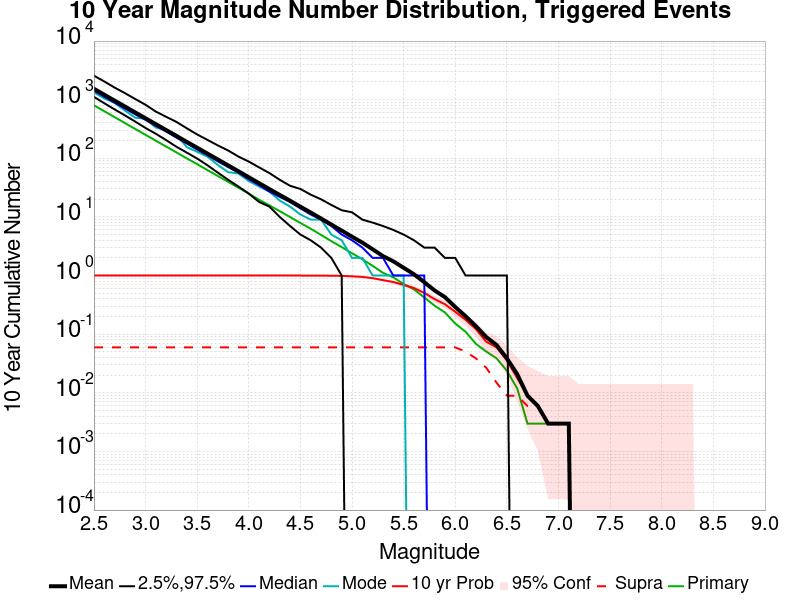

Values plotted in this chart, from the file beside it:
Mag, Mean, 2.5 %ile, 97.5 %ile, Median, Mode, 10 yr Probability, 10 yr Supra-Seis Prob, Primary Aftershocks Mean
2.5, 1533, 1117, 2569, 1425, 1336, 1.0, 0.05952, 801.3
2.6, 1216, 871.0, 2046, 1123, 1050, 1.0, 0.05952, 636.1
2.7, 964.5, 683.0, 1610, 889.0, 887.0, 1.0, 0.05952, 503.8
2.8, 765, 540.0, 1293, 708.0, 653.0, 1.0, 0.05952, 399.3
2.9, 606.2, 423.0, 1026, 563.0, 493.0, 1.0, 0.05952, 316.6
3.0, 481.4, 329.0, 818.0, 452.0, 473.0, 1.0, 0.05952, 251.2
3.1, 382.3, 262.0, 626.0, 357.0, 334.0, 1.0, 0.05952, 199.6
3.2, 302.9, 204.0, 510.0, 286.0, 307.0, 1.0, 0.05952, 158
3.3, 240.4, 157.0, 417.0, 225.0, 252.0, 1.0, 0.05952, 125.8
3.4, 190.7, 125.0, 325.0, 179.0, 155.0, 1.0, 0.05952, 99.72
3.5, 151.7, 99.0, 255.0, 141.0, 129.0, 1.0, 0.05952, 79.38
3.6, 120.2, 76.0, 206.0, 113.0, 107.0, 1.0, 0.05952, 62.89
3.7, 95.5, 57.0, 166.0, 89.0, 77.0, 1.0, 0.05952, 49.99
3.8, 75.71, 43.0, 136.0, 71.0, 58.0, 1.0, 0.05952, 39.64
3.9, 60.15, 33.0, 107.0, 57.0, 55.0, 1.0, 0.05952, 31.48
4.0, 47.49, 25.0, 88.0, 44.0, 41.0, 1.0, 0.05952, 24.96
4.1, 37.68, 18.0, 70.0, 35.0, 33.0, 1.0, 0.05952, 19.66
4.2, 29.83, 15.0, 56.0, 27.0, 27.0, 1.0, 0.05952, 15.74
4.3, 23.68, 10.0, 43.0, 22.0, 19.0, 1.0, 0.05952, 12.54
4.4, 18.91, 7.0, 34.0, 18.0, 15.0, 1.0, 0.05952, 9.958
4.5, 14.95, 5.0, 30.0, 14.0, 11.0, 1.0, 0.05952, 7.89
4.6, 11.89, 4.0, 24.0, 11.0, 9.0, 0.997, 0.05952, 6.292
4.7, 9.405, 3.0, 20.0, 9.0, 9.0, 0.997, 0.05952, 4.935
4.8, 7.402, 2.0, 16.0, 7.0, 5.0, 0.994, 0.05952, 3.863
4.9, 5.848, 1.0, 13.0, 5.0, 4.0, 0.9881, 0.05952, 3.06
5.0, 4.604, 0.0, 12.0, 4.0, 2.0, 0.9702, 0.05952, 2.402
5.1, 3.646, 0.0, 9.0, 3.0, 2.0, 0.9494, 0.05952, 1.899
5.2, 2.807, 0.0, 8.0, 2.0, 1.0, 0.9018, 0.05952, 1.464
5.3, 2.146, 0.0, 7.0, 2.0, 1.0, 0.8363, 0.05952, 1.113
5.4, 1.75, 0.0, 6.0, 1.0, 1.0, 0.7768, 0.05952, 0.9315
5.5, 1.357, 0.0, 5.0, 1.0, 1.0, 0.6935, 0.05952, 0.7173
5.6, 1.054, 0.0, 4.0, 1.0, 0.0, 0.6131, 0.05952, 0.5804
5.7, 0.7708, 0.0, 3.0, 1.0, 0.0, 0.506, 0.05952, 0.4226
5.8, 0.5565, 0.0, 3.0, 0.0, 0.0, 0.3958, 0.05952, 0.3065
5.9, 0.4286, 0.0, 2.0, 0.0, 0.0, 0.3244, 0.05952, 0.2351
6.0, 0.2917, 0.0, 2.0, 0.0, 0.0, 0.2411, 0.05952, 0.1518
6.1, 0.2024, 0.0, 1.0, 0.0, 0.0, 0.1756, 0.0506, 0.1101
6.2, 0.1369, 0.0, 1.0, 0.0, 0.0, 0.122, 0.03869, 0.06845
6.3, 0.08929, 0.0, 1.0, 0.0, 0.0, 0.0744, 0.02679, 0.0506
6.4, 0.06548, 0.0, 1.0, 0.0, 0.0, 0.05952, 0.01488, 0.03869
6.5, 0.03869, 0.0, 1.0, 0.0, 0.0, 0.03571, 0.008929, 0.02381
6.6, 0.02083, 0.0, 0.0, 0.0, 0.0, 0.01786, 0.008929, 0.0119
6.7, 0.008929, 0.0, 0.0, 0.0, 0.0, 0.008929, 0.005952, 0.002976
6.8, 0.005952, 0.0, 0.0, 0.0, 0.0, 0.005952, 0.005952, 0.002976
6.9, 0.002976, 0.0, 0.0, 0.0, 0.0, 0.002976, 0.002976, 0.002976
7.0, 0.002976, 0.0, 0.0, 0.0, 0.0, 0.002976, 0.002976, 0.002976
7.1, 0.002976, 0.0, 0.0, 0.0, 0.0, 0.002976, 0.002976, 0.002976
7.2, 0.0, 0.0, 0.0, 0.0, 0.0, 0.0, 0.0, 0.0
7.3, 0.0, 0.0, 0.0, 0.0, 0.0, 0.0, 0.0, 0.0
7.4, 0.0, 0.0, 0.0, 0.0, 0.0, 0.0, 0.0, 0.0
7.5, 0.0, 0.0, 0.0, 0.0, 0.0, 0.0, 0.0, 0.0
7.6, 0.0, 0.0, 0.0, 0.0, 0.0, 0.0, 0.0, 0.0
7.7, 0.0, 0.0, 0.0, 0.0, 0.0, 0.0, 0.0, 0.0
7.8, 0.0, 0.0, 0.0, 0.0, 0.0, 0.0, 0.0, 0.0
7.9, 0.0, 0.0, 0.0, 0.0, 0.0, 0.0, 0.0, 0.0
8.0, 0.0, 0.0, 0.0, 0.0, 0.0, 0.0, 0.0, 0.0
8.1, 0.0, 0.0, 0.0, 0.0, 0.0, 0.0, 0.0, 0.0
8.2, 0.0, 0.0, 0.0, 0.0, 0.0, 0.0, 0.0, 0.0
8.3, 0.0, 0.0, 0.0, 0.0, 0.0, 0.0, 0.0, 0.0
8.4, 0.0, 0.0, 0.0, 0.0, 0.0, 0.0, 0.0, 0.0
... 6 more rows
